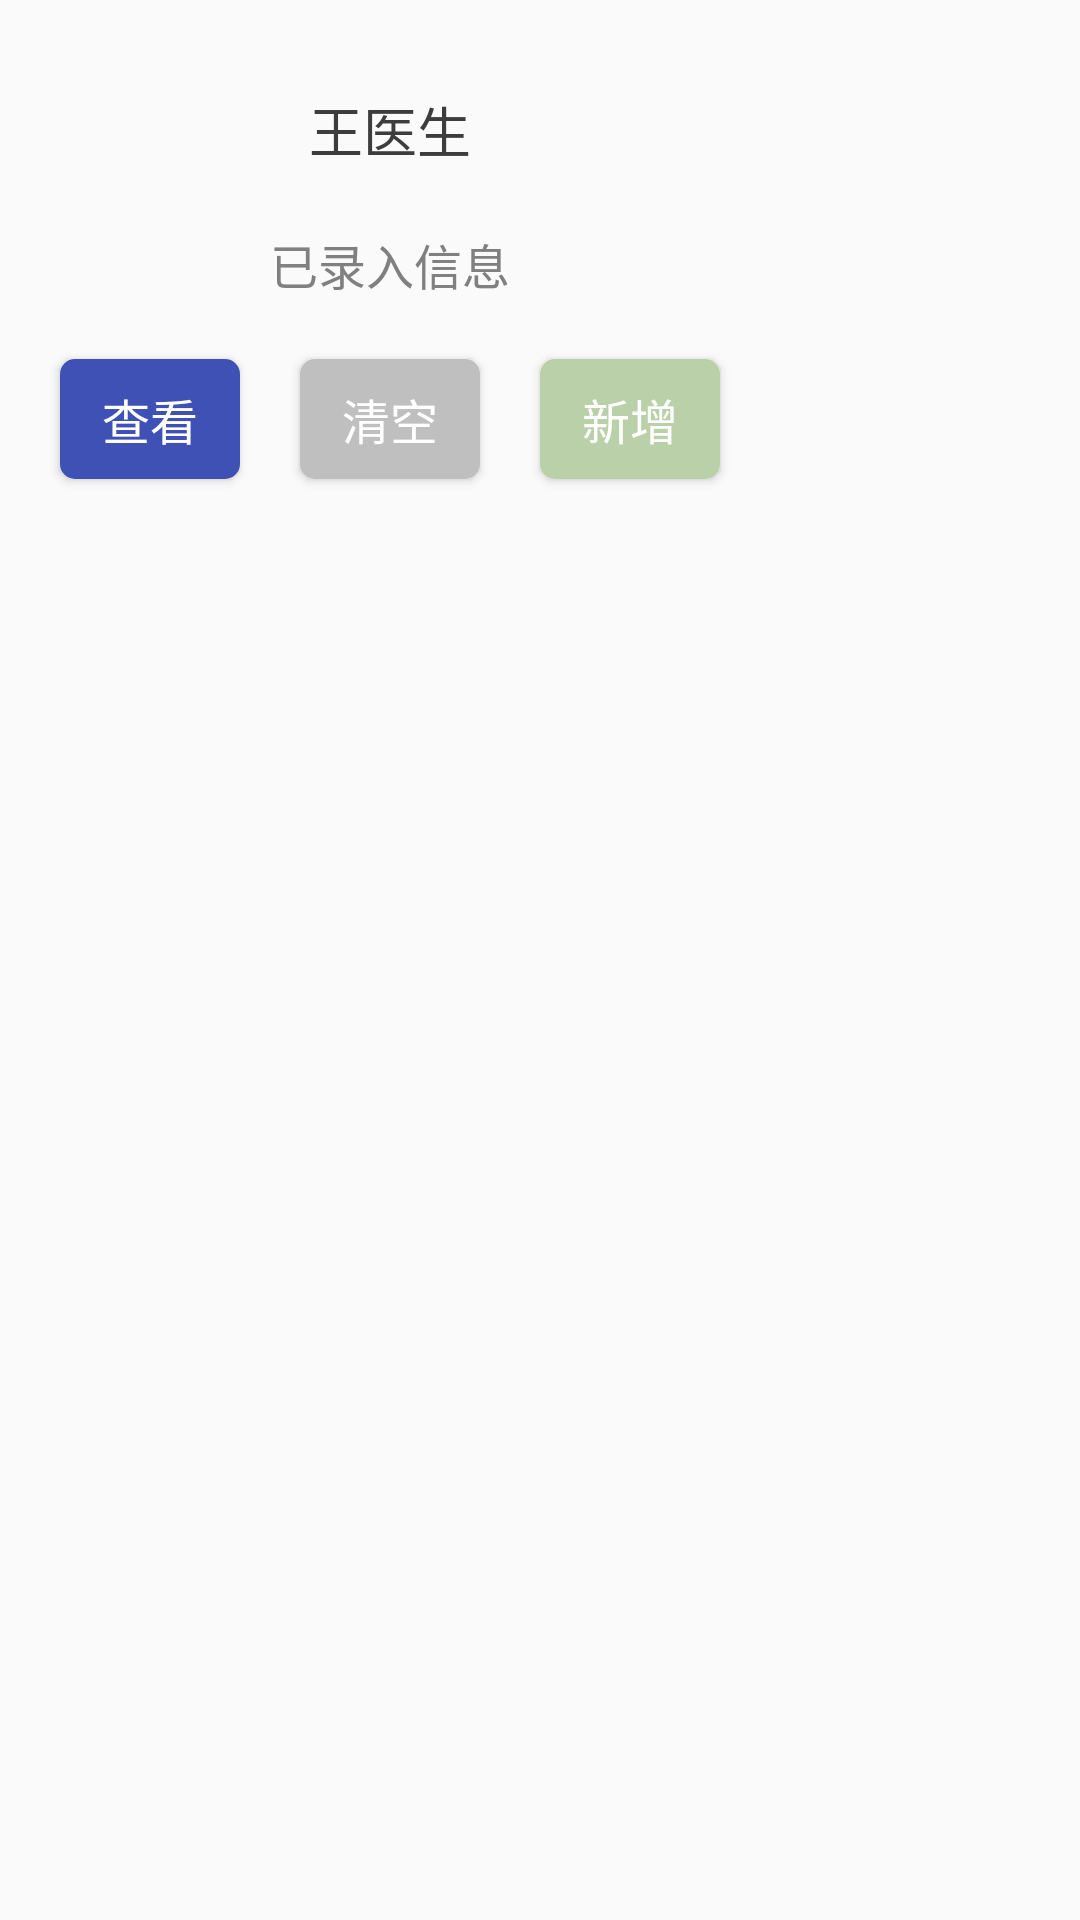

Produce the Android XML layout that renders to this screen, including the resource entries it uses.
<!-- AndroidManifest.xml: application theme AppTheme -->
<!-- res/layout/doctor_info_item_layout.xml -->
<?xml version="1.0" encoding="utf-8"?>
<LinearLayout xmlns:android="http://schemas.android.com/apk/res/android"
              android:layout_width="match_parent"
              android:layout_height="match_parent"
              android:orientation="vertical">

    <LinearLayout
        android:layout_width="wrap_content"
        android:layout_height="@dimen/w200"
        android:gravity="center"
        android:minWidth="@dimen/w160"
        android:orientation="vertical"
        android:paddingLeft="@dimen/w10"
        android:paddingRight="@dimen/w10">

        <TextView
            android:id="@+id/name"
            android:layout_width="wrap_content"
            android:layout_height="wrap_content"
            android:text="王医生"
            android:textColor="@color/colorTextBlack"
            android:textSize="@dimen/sp18"/>

        <TextView
            android:id="@+id/state"
            android:layout_width="wrap_content"
            android:layout_height="wrap_content"
            android:layout_marginTop="@dimen/w20"
            android:text="已录入信息"
            android:textColor="@color/colorTextGray"
            android:textSize="@dimen/sp16"/>

        <LinearLayout
            android:layout_width="wrap_content"
            android:layout_height="wrap_content"
            android:layout_marginTop="@dimen/w10"
            android:gravity="center_horizontal">

            <Button
                android:id="@+id/detail_bt"
                android:layout_width="@dimen/w60"
                android:layout_height="@dimen/w40"
                android:layout_margin="@dimen/w10"
                android:background="@drawable/btn_bg_selector"
                android:text="查看"
                android:textSize="@dimen/sp16"
                android:textColor="@color/colorWhite"/>

            <Button
                android:id="@+id/delete_bt"
                android:layout_width="@dimen/w60"
                android:layout_height="@dimen/w40"
                android:layout_margin="@dimen/w10"
                android:background="@drawable/btn_bg_gray_selector"
                android:text="清空"
                android:textSize="@dimen/sp16"
                android:textColor="@color/colorWhite"/>

            <Button
                android:id="@+id/insert_bt"
                android:layout_width="@dimen/w60"
                android:layout_height="@dimen/w40"
                android:layout_margin="@dimen/w10"
                android:background="@drawable/btn_bg_green_selector"
                android:text="新增"
                android:textSize="@dimen/sp16"
                android:textColor="@color/colorWhite"/>

            <ProgressBar
                android:visibility="gone"
                android:id="@+id/progressBar"
                android:layout_width="@dimen/w30"
                android:layout_height="match_parent"
                android:layout_weight="1"/>
        </LinearLayout>
    </LinearLayout>
</LinearLayout>
<!-- resources referenced by this layout -->
<resources>
  <color name="colorTextBlack">#3d3d3d</color>
  <color name="colorTextGray">#808080</color>
  <color name="colorWhite">#FFFFFF</color>
  <dimen name="sp16">16sp</dimen>
  <dimen name="sp18">18sp</dimen>
  <dimen name="w10">10dp</dimen>
  <dimen name="w160">160dp</dimen>
  <dimen name="w20">20dp</dimen>
  <dimen name="w200">200dp</dimen>
  <dimen name="w30">30dp</dimen>
  <dimen name="w40">40dp</dimen>
  <dimen name="w60">60dp</dimen>
  <!-- drawable btn_bg_gray_selector (drawable) -->
  <?xml version="1.0" encoding="utf-8"?>
  <selector xmlns:android="http://schemas.android.com/apk/res/android">
      <item android:state_pressed="true">
          <shape android:shape="rectangle">
              <solid android:color="@color/colorGrayDark"/>
              <corners android:radius="5dp"/>
          </shape>
      </item>
      <item android:state_enabled="false">
          <shape android:shape="rectangle">
              <solid android:color="@color/colorGrayDark"/>
              <corners android:radius="5dp"/>
          </shape>
      </item>
      <item>
          <shape android:shape="rectangle">
              <solid android:color="@color/colorGray"/>
              <corners android:radius="5dp"/>
          </shape>
      </item>
  </selector>
  <!-- drawable btn_bg_green_selector (drawable) -->
  <?xml version="1.0" encoding="utf-8"?>
  <selector xmlns:android="http://schemas.android.com/apk/res/android">
      <item android:state_pressed="true">
          <shape android:shape="rectangle">
              <solid android:color="@color/colorGreenDark"/>
              <corners android:radius="5dp"/>
          </shape>
      </item>
      <item>
          <shape android:shape="rectangle">
              <solid android:color="@color/colorGreen"/>
              <corners android:radius="5dp"/>
          </shape>
      </item>
  </selector>
  <!-- drawable btn_bg_selector (drawable) -->
  <?xml version="1.0" encoding="utf-8"?>
  <selector xmlns:android="http://schemas.android.com/apk/res/android">
      <item android:state_pressed="true">
          <shape android:shape="rectangle">
              <solid android:color="@color/colorPrimaryDark"/>
              <corners android:radius="5dp"/>
          </shape>
      </item>
      <item android:state_enabled="false">
          <shape android:shape="rectangle">
              <solid android:color="@color/colorGray"/>
              <corners android:radius="5dp"/>
          </shape>
      </item>
      <item>
          <shape android:shape="rectangle">
              <solid android:color="@color/colorPrimary"/>
              <corners android:radius="5dp"/>
          </shape>
      </item>
  </selector>
  <style name="AppTheme" parent="Theme.AppCompat.Light.NoActionBar">
          
          <item name="colorPrimary">@color/colorPrimary</item>
          <item name="colorPrimaryDark">@color/colorPrimaryDark</item>
          <item name="colorAccent">@color/colorAccent</item>
          <item name="android:windowFullscreen">true</item>
          <item name="android:windowAnimationStyle">@style/FadeAnimation</item>
      </style>
  <color name="colorGrayDark">#ADADAD</color>
  <color name="colorGray">#BFBFBF</color>
  <color name="colorGreenDark">#ABC695</color>
  <color name="colorGreen">#BAD0A8</color>
  <color name="colorPrimaryDark">#303F9F</color>
  <color name="colorPrimary">#3F51B5</color>
  <color name="colorAccent">#4780E7</color>
  <style name="FadeAnimation" parent="@android:style/Animation.Activity">
          <item name="android:activityOpenEnterAnimation">@anim/anim_fade_in_open</item>
          <item name="android:activityOpenExitAnimation">@anim/anim_fade_out_open</item>
          <item name="android:activityCloseEnterAnimation">@anim/anim_fade_in_exit</item>
          <item name="android:activityCloseExitAnimation">@anim/anim_fade_out_exit</item>
      </style>
</resources>
